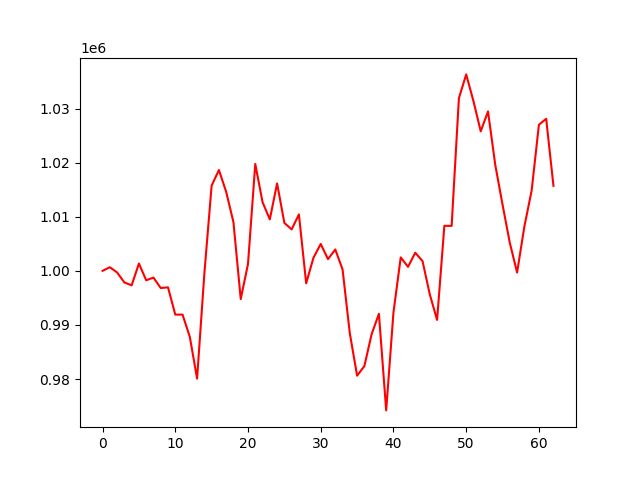

The file beside this chart, header and first rows:
account_value, date, daily_return
1000000, 2023-04-05, 
1000663, 2023-04-06, 0.0006625
999702, 2023-04-10, -0.0009594
997851, 2023-04-11, -0.001852
997314, 2023-04-12, -0.0005386
1001349, 2023-04-13, 0.004046
998258, 2023-04-14, -0.003087
998746, 2023-04-17, 0.000488
996819, 2023-04-18, -0.001929
996943, 2023-04-19, 0.0001239
991909, 2023-04-20, -0.005049
991901, 2023-04-21, -8.139430472287046e-06
987785, 2023-04-24, -0.00415
980074, 2023-04-25, -0.007807
999504, 2023-04-26, 0.01983
1015761, 2023-04-27, 0.01627
1018635, 2023-04-28, 0.00283
1014610, 2023-05-01, -0.003952
1008979, 2023-05-02, -0.005549
994781, 2023-05-03, -0.01407
1001269, 2023-05-04, 0.006522
1019760, 2023-05-05, 0.01847
1012693, 2023-05-08, -0.00693
1009514, 2023-05-09, -0.003139
1016156, 2023-05-10, 0.00658
1008862, 2023-05-11, -0.007178
1007657, 2023-05-12, -0.001194
1010422, 2023-05-15, 0.002744
997695, 2023-05-16, -0.0126
1002412, 2023-05-17, 0.004728
1004963, 2023-05-18, 0.002545
1002163, 2023-05-19, -0.002786
1003946, 2023-05-22, 0.001779
1000274, 2023-05-23, -0.003658
988451, 2023-05-24, -0.01182
980617, 2023-05-25, -0.007926
982384, 2023-05-26, 0.001802
988290, 2023-05-30, 0.006011
992063, 2023-05-31, 0.003818
974197, 2023-06-01, -0.01801
992302, 2023-06-02, 0.01858
1002482, 2023-06-05, 0.01026
1000737, 2023-06-06, -0.001741
1003345, 2023-06-07, 0.002606
1001790, 2023-06-08, -0.00155
995618, 2023-06-09, -0.006162
990923, 2023-06-12, -0.004715
1008321, 2023-06-13, 0.01756
1008307, 2023-06-14, -1.3223166833165045e-05
1031916, 2023-06-15, 0.02341
1036313, 2023-06-16, 0.00426
1031372, 2023-06-20, -0.004768
1025788, 2023-06-21, -0.005414
1029470, 2023-06-22, 0.00359
1019573, 2023-06-23, -0.009614
1012232, 2023-06-26, -0.007199
1005165, 2023-06-27, -0.006982
999682, 2023-06-28, -0.005455
1008192, 2023-06-29, 0.008513
1014831, 2023-06-30, 0.006585
... 3 more rows
